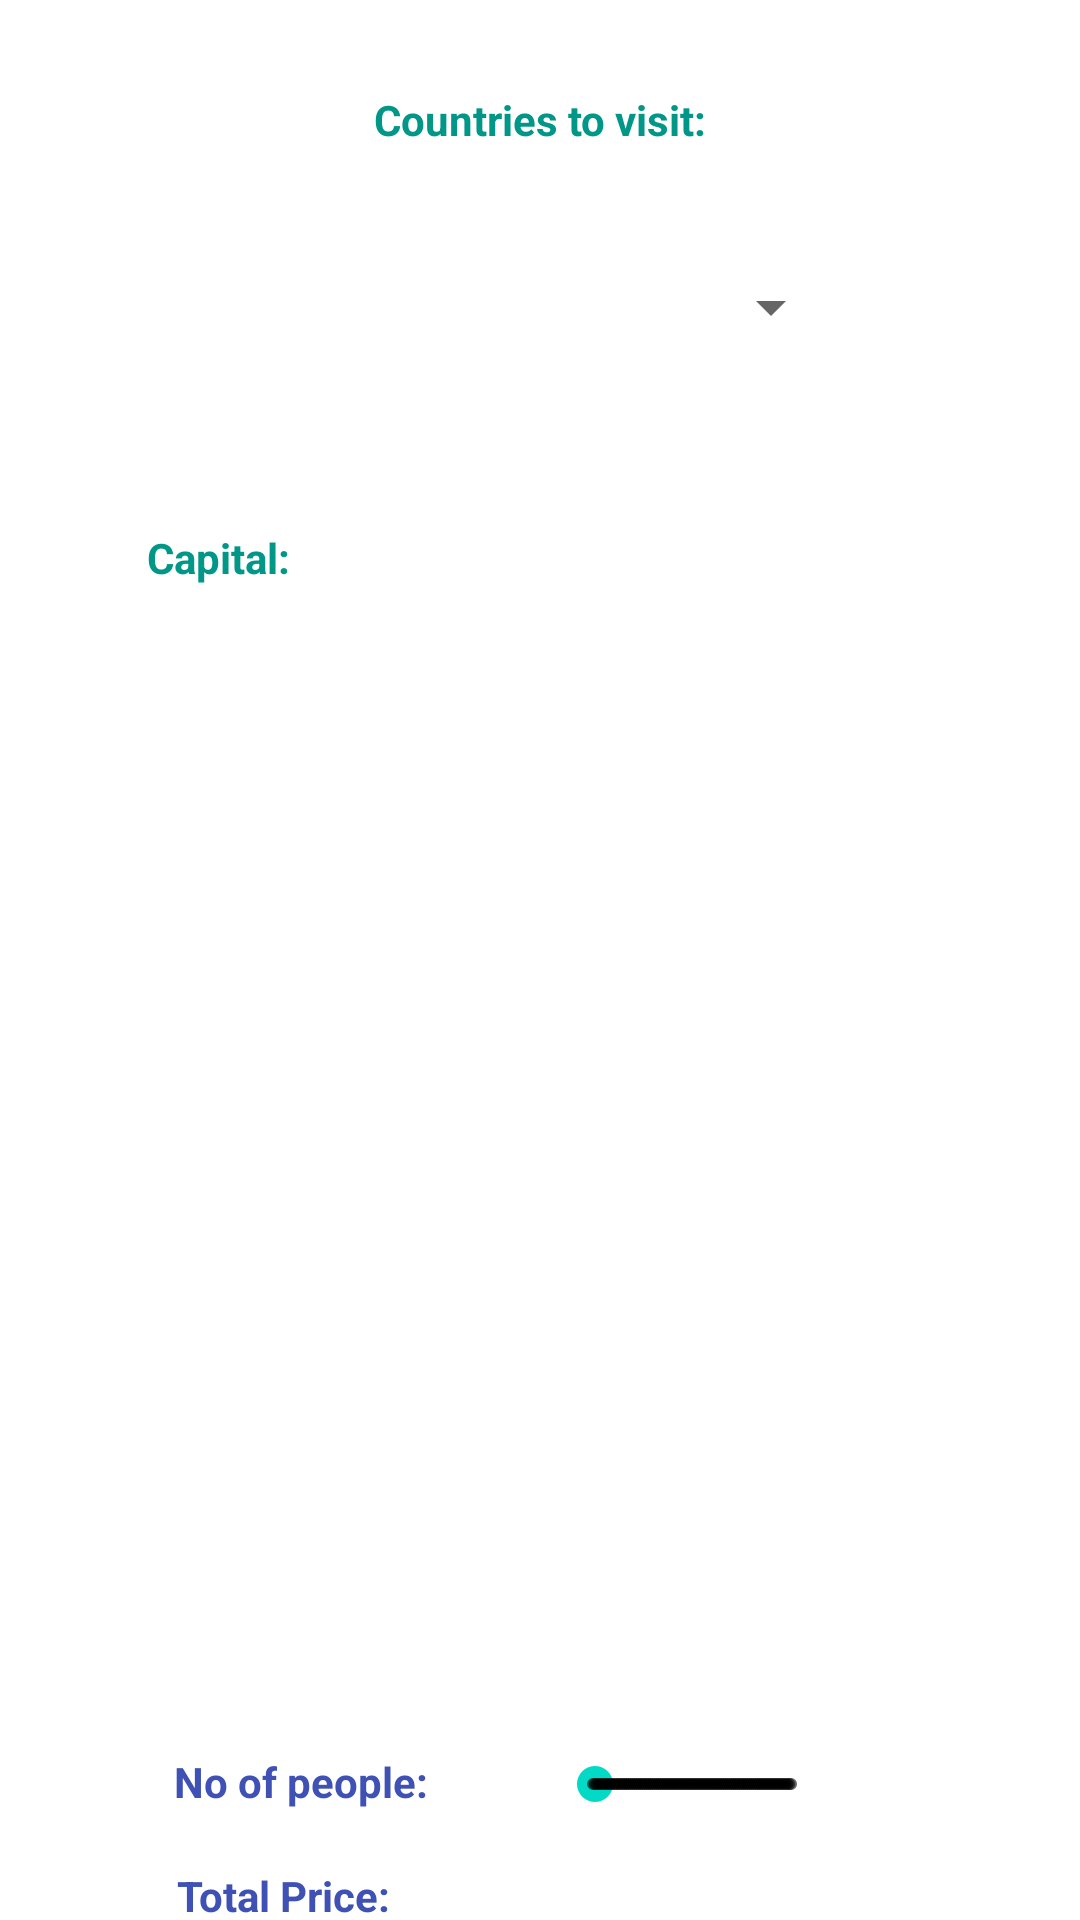

Android layout source for this screen:
<!-- AndroidManifest.xml: application theme Theme.FinalExamAndroid -->
<!-- res/layout/activity_main.xml -->
<?xml version="1.0" encoding="utf-8"?>
<androidx.constraintlayout.widget.ConstraintLayout xmlns:android="http://schemas.android.com/apk/res/android"
    xmlns:app="http://schemas.android.com/apk/res-auto"
    xmlns:tools="http://schemas.android.com/tools"
    android:id="@+id/txvCapital"
    android:layout_width="match_parent"
    android:layout_height="match_parent"
    tools:context=".MainActivity">

    <TextView
        android:id="@+id/textView6"
        android:layout_width="wrap_content"
        android:layout_height="wrap_content"
        android:text="Countries to visit:"
        android:textColor="#009688"
        android:textStyle="bold"
        app:layout_constraintBottom_toBottomOf="parent"
        app:layout_constraintLeft_toLeftOf="parent"
        app:layout_constraintRight_toRightOf="parent"
        app:layout_constraintTop_toTopOf="parent"
        app:layout_constraintVertical_bias="0.049" />

    <Spinner
        android:id="@+id/spinner"
        android:layout_width="259dp"
        android:layout_height="52dp"
        android:layout_marginTop="27dp"
        android:layout_marginEnd="79dp"
        app:layout_constraintEnd_toEndOf="parent"
        app:layout_constraintTop_toBottomOf="@+id/textView6"
        tools:ignore="SpeakableTextPresentCheck" />

    <TextView
        android:id="@+id/textView4"
        android:layout_width="wrap_content"
        android:layout_height="wrap_content"
        android:layout_marginStart="49dp"
        android:layout_marginTop="48dp"
        android:text="Capital:"
        android:textColor="#009688"
        android:textStyle="bold"
        app:layout_constraintStart_toStartOf="parent"
        app:layout_constraintTop_toBottomOf="@+id/spinner" />

    <ImageView
        android:id="@+id/imgViewFlag"
        android:layout_width="62dp"
        android:layout_height="49dp"
        android:layout_marginStart="49dp"
        android:layout_marginTop="43dp"
        app:layout_constraintStart_toStartOf="parent"
        app:layout_constraintTop_toBottomOf="@+id/textView4"
        tools:srcCompat="@tools:sample/avatars" />

    <ListView
        android:id="@+id/list1"
        android:layout_width="338dp"
        android:layout_height="232dp"
        android:layout_marginTop="4dp"
        android:layout_marginEnd="16dp"
        app:layout_constraintEnd_toEndOf="parent"
        app:layout_constraintTop_toBottomOf="@+id/imgViewFlag" />

    <SeekBar
        android:id="@+id/seekBar"
        style="@style/Widget.AppCompat.SeekBar.Discrete"
        android:layout_width="98dp"
        android:layout_height="21dp"
        android:layout_marginStart="39dp"
        android:layout_marginTop="61dp"
        android:max="100"
        android:progress="1"
        app:layout_constraintStart_toEndOf="@+id/textView7"
        app:layout_constraintTop_toBottomOf="@+id/list1" />

    <TextView
        android:id="@+id/textView7"
        android:layout_width="wrap_content"
        android:layout_height="wrap_content"
        android:layout_marginStart="58dp"
        android:layout_marginTop="61dp"
        android:text="No of people:"
        android:textColor="#3F51B5"
        android:textStyle="bold"
        app:layout_constraintStart_toStartOf="parent"
        app:layout_constraintTop_toBottomOf="@+id/list1" />

    <TextView
        android:id="@+id/txvPeople"
        android:layout_width="wrap_content"
        android:layout_height="wrap_content"
        android:layout_marginTop="587dp"
        android:layout_marginEnd="56dp"
        android:textColor="#E91E63"
        android:textStyle="bold"
        app:layout_constraintEnd_toEndOf="parent"
        app:layout_constraintTop_toTopOf="parent" />

    <TextView
        android:id="@+id/textView9"
        android:layout_width="wrap_content"
        android:layout_height="wrap_content"
        android:layout_marginStart="59dp"
        android:layout_marginTop="19dp"
        android:text="Total Price:"
        android:textColor="#3F51B5"
        android:textStyle="bold"
        app:layout_constraintStart_toStartOf="parent"
        app:layout_constraintTop_toBottomOf="@+id/textView7" />

    <TextView
        android:id="@+id/txvTotalPrice"
        android:layout_width="wrap_content"
        android:layout_height="wrap_content"
        android:layout_marginTop="625dp"
        android:layout_marginEnd="149dp"
        android:textColor="#E91E63"
        android:textStyle="bold"
        app:layout_constraintEnd_toEndOf="parent"
        app:layout_constraintTop_toTopOf="parent" />

    <TextView
        android:id="@+id/txvCapital1"
        android:layout_width="wrap_content"
        android:layout_height="wrap_content"
        android:layout_marginTop="48dp"
        android:layout_marginEnd="149dp"
        android:textColor="#3F51B5"
        android:textStyle="bold"
        app:layout_constraintEnd_toEndOf="parent"
        app:layout_constraintTop_toBottomOf="@+id/spinner" />

</androidx.constraintlayout.widget.ConstraintLayout>
<!-- resources referenced by this layout -->
<resources>
  <style name="Theme.FinalExamAndroid" parent="Theme.MaterialComponents.DayNight.DarkActionBar">
          
          <item name="colorPrimary">@color/purple_500</item>
          <item name="colorPrimaryVariant">@color/purple_700</item>
          <item name="colorOnPrimary">@color/white</item>
          
          <item name="colorSecondary">@color/teal_200</item>
          <item name="colorSecondaryVariant">@color/teal_700</item>
          <item name="colorOnSecondary">@color/black</item>
          
          <item name="android:statusBarColor" tools:targetApi="l">?attr/colorPrimaryVariant</item>
          
      </style>
  <!-- not gathered from this repository: default colours our renderer supplied (Android Studio template values) -->
  <color name="purple_500">#FF6200EE</color>
  <color name="purple_700">#FF3700B3</color>
  <color name="teal_200">#FF03DAC5</color>
  <color name="teal_700">#FF018786</color>
  <color name="black">#FF000000</color>
  <color name="white">#FFFFFFFF</color>
</resources>
